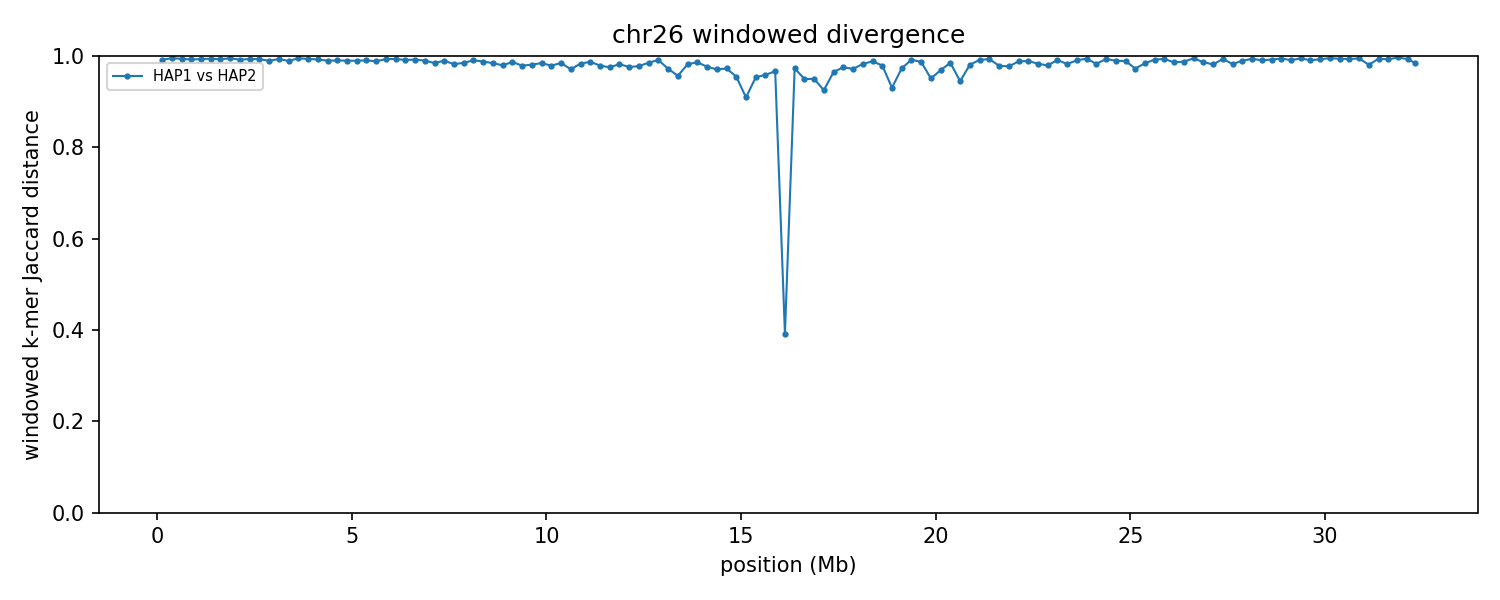

Data behind this chart, as committed beside it:
group	win_start	win_end	unit_a	unit_b	hap_a	hap_b	chrom_a	chrom_b	kmers_a	kmers_b	shared	union	jaccard_distance
chr26	1	250000	HAP1_chr26	HAP2_chr26	HAP1	HAP2	26	26	233104	213751	3766	443089	0.9915
chr26	250001	500000	HAP1_chr26	HAP2_chr26	HAP1	HAP2	26	26	240678	232812	2234	471256	0.9953
chr26	500001	750000	HAP1_chr26	HAP2_chr26	HAP1	HAP2	26	26	238833	234636	2900	470569	0.9938
chr26	750001	1000000	HAP1_chr26	HAP2_chr26	HAP1	HAP2	26	26	230450	223318	3446	450322	0.9923
chr26	1000001	1250000	HAP1_chr26	HAP2_chr26	HAP1	HAP2	26	26	216624	242662	3071	456215	0.9933
chr26	1250001	1500000	HAP1_chr26	HAP2_chr26	HAP1	HAP2	26	26	230263	238823	2752	466334	0.9941
chr26	1500001	1750000	HAP1_chr26	HAP2_chr26	HAP1	HAP2	26	26	216232	234333	3217	447348	0.9928
chr26	1750001	2000000	HAP1_chr26	HAP2_chr26	HAP1	HAP2	26	26	231937	237174	2330	466781	0.995
chr26	2000001	2250000	HAP1_chr26	HAP2_chr26	HAP1	HAP2	26	26	167241	228593	3192	392642	0.9919
chr26	2250001	2500000	HAP1_chr26	HAP2_chr26	HAP1	HAP2	26	26	226736	230942	2990	454688	0.9934
chr26	2500001	2750000	HAP1_chr26	HAP2_chr26	HAP1	HAP2	26	26	240393	193075	2995	430473	0.993
chr26	2750001	3000000	HAP1_chr26	HAP2_chr26	HAP1	HAP2	26	26	235636	238232	4859	469009	0.9896
chr26	3000001	3250000	HAP1_chr26	HAP2_chr26	HAP1	HAP2	26	26	235567	232858	3083	465342	0.9934
chr26	3250001	3500000	HAP1_chr26	HAP2_chr26	HAP1	HAP2	26	26	225639	238336	4968	459007	0.9892
chr26	3500001	3750000	HAP1_chr26	HAP2_chr26	HAP1	HAP2	26	26	220748	233778	2324	452202	0.9949
chr26	3750001	4000000	HAP1_chr26	HAP2_chr26	HAP1	HAP2	26	26	240955	241989	3030	479914	0.9937
chr26	4000001	4250000	HAP1_chr26	HAP2_chr26	HAP1	HAP2	26	26	210655	222451	3272	429834	0.9924
chr26	4250001	4500000	HAP1_chr26	HAP2_chr26	HAP1	HAP2	26	26	236818	233535	4769	465584	0.9898
chr26	4500001	4750000	HAP1_chr26	HAP2_chr26	HAP1	HAP2	26	26	236993	227006	4505	459494	0.9902
chr26	4750001	5000000	HAP1_chr26	HAP2_chr26	HAP1	HAP2	26	26	239200	232807	4699	467308	0.9899
chr26	5000001	5250000	HAP1_chr26	HAP2_chr26	HAP1	HAP2	26	26	240909	205475	4607	441777	0.9896
chr26	5250001	5500000	HAP1_chr26	HAP2_chr26	HAP1	HAP2	26	26	238020	233391	4464	466947	0.9904
chr26	5500001	5750000	HAP1_chr26	HAP2_chr26	HAP1	HAP2	26	26	236249	237231	5424	468056	0.9884
chr26	5750001	6000000	HAP1_chr26	HAP2_chr26	HAP1	HAP2	26	26	243151	241311	3238	481224	0.9933
chr26	6000001	6250000	HAP1_chr26	HAP2_chr26	HAP1	HAP2	26	26	234320	236673	2987	468006	0.9936
chr26	6250001	6500000	HAP1_chr26	HAP2_chr26	HAP1	HAP2	26	26	233656	229806	4016	459446	0.9913
chr26	6500001	6750000	HAP1_chr26	HAP2_chr26	HAP1	HAP2	26	26	238595	223647	3633	458609	0.9921
chr26	6750001	7000000	HAP1_chr26	HAP2_chr26	HAP1	HAP2	26	26	238642	237820	4704	471758	0.99
chr26	7000001	7250000	HAP1_chr26	HAP2_chr26	HAP1	HAP2	26	26	225156	171170	6067	390259	0.9845
chr26	7250001	7500000	HAP1_chr26	HAP2_chr26	HAP1	HAP2	26	26	239324	208790	4525	443589	0.9898
chr26	7500001	7750000	HAP1_chr26	HAP2_chr26	HAP1	HAP2	26	26	236619	203128	7825	431922	0.9819
chr26	7750001	8000000	HAP1_chr26	HAP2_chr26	HAP1	HAP2	26	26	233398	232197	6795	458800	0.9852
chr26	8000001	8250000	HAP1_chr26	HAP2_chr26	HAP1	HAP2	26	26	238306	244194	4508	477992	0.9906
chr26	8250001	8500000	HAP1_chr26	HAP2_chr26	HAP1	HAP2	26	26	233145	238056	5612	465589	0.9879
chr26	8500001	8750000	HAP1_chr26	HAP2_chr26	HAP1	HAP2	26	26	238936	236289	7389	467836	0.9842
chr26	8750001	9000000	HAP1_chr26	HAP2_chr26	HAP1	HAP2	26	26	230587	237579	9309	458857	0.9797
chr26	9000001	9250000	HAP1_chr26	HAP2_chr26	HAP1	HAP2	26	26	236670	232030	6099	462601	0.9868
chr26	9250001	9500000	HAP1_chr26	HAP2_chr26	HAP1	HAP2	26	26	190205	232550	8748	414007	0.9789
chr26	9500001	9750000	HAP1_chr26	HAP2_chr26	HAP1	HAP2	26	26	213842	232600	8333	438109	0.981
chr26	9750001	10000000	HAP1_chr26	HAP2_chr26	HAP1	HAP2	26	26	216400	233161	6861	442700	0.9845
chr26	10000001	10250000	HAP1_chr26	HAP2_chr26	HAP1	HAP2	26	26	211479	229341	9186	431634	0.9787
chr26	10250001	10500000	HAP1_chr26	HAP2_chr26	HAP1	HAP2	26	26	206511	237651	6645	437517	0.9848
chr26	10500001	10750000	HAP1_chr26	HAP2_chr26	HAP1	HAP2	26	26	206033	236626	12533	430126	0.9709
chr26	10750001	11000000	HAP1_chr26	HAP2_chr26	HAP1	HAP2	26	26	210309	218387	6968	421728	0.9835
chr26	11000001	11250000	HAP1_chr26	HAP2_chr26	HAP1	HAP2	26	26	217870	234009	5761	446118	0.9871
chr26	11250001	11500000	HAP1_chr26	HAP2_chr26	HAP1	HAP2	26	26	142715	236057	7747	371025	0.9791
chr26	11500001	11750000	HAP1_chr26	HAP2_chr26	HAP1	HAP2	26	26	190334	234188	10278	414244	0.9752
chr26	11750001	12000000	HAP1_chr26	HAP2_chr26	HAP1	HAP2	26	26	171271	224807	6924	389154	0.9822
chr26	12000001	12250000	HAP1_chr26	HAP2_chr26	HAP1	HAP2	26	26	153408	158172	7341	304239	0.9759
chr26	12250001	12500000	HAP1_chr26	HAP2_chr26	HAP1	HAP2	26	26	122643	227286	7580	342349	0.9779
chr26	12500001	12750000	HAP1_chr26	HAP2_chr26	HAP1	HAP2	26	26	135199	232419	5295	362323	0.9854
chr26	12750001	13000000	HAP1_chr26	HAP2_chr26	HAP1	HAP2	26	26	153047	210729	3166	360610	0.9912
chr26	13000001	13250000	HAP1_chr26	HAP2_chr26	HAP1	HAP2	26	26	154211	230007	10496	373722	0.9719
chr26	13250001	13500000	HAP1_chr26	HAP2_chr26	HAP1	HAP2	26	26	161295	220548	15854	365989	0.9567
chr26	13500001	13750000	HAP1_chr26	HAP2_chr26	HAP1	HAP2	26	26	123768	228215	6264	345719	0.9819
chr26	13750001	14000000	HAP1_chr26	HAP2_chr26	HAP1	HAP2	26	26	110347	218308	4452	324203	0.9863
chr26	14000001	14250000	HAP1_chr26	HAP2_chr26	HAP1	HAP2	26	26	82983	223578	7031	299530	0.9765
chr26	14250001	14500000	HAP1_chr26	HAP2_chr26	HAP1	HAP2	26	26	122406	234263	10170	346499	0.9706
chr26	14500001	14750000	HAP1_chr26	HAP2_chr26	HAP1	HAP2	26	26	168929	233095	10693	391331	0.9727
chr26	14750001	15000000	HAP1_chr26	HAP2_chr26	HAP1	HAP2	26	26	213218	194850	17586	390482	0.955
... 70 more rows
